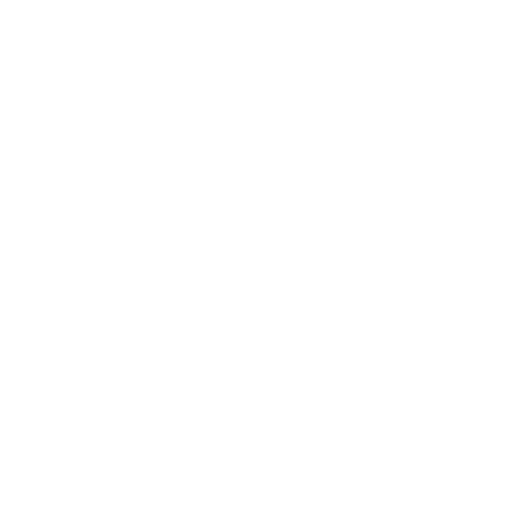
t = 0.00 s
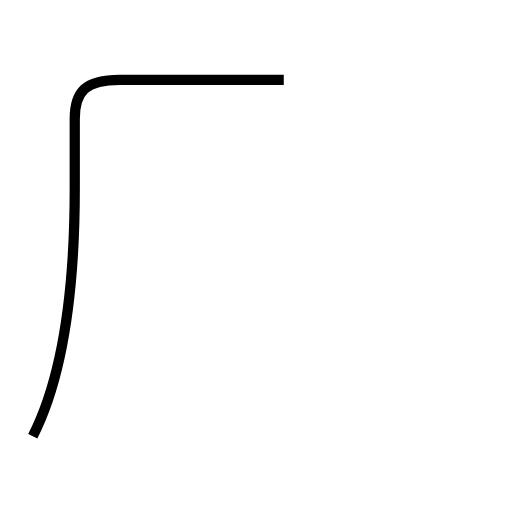
t = 1.63 s
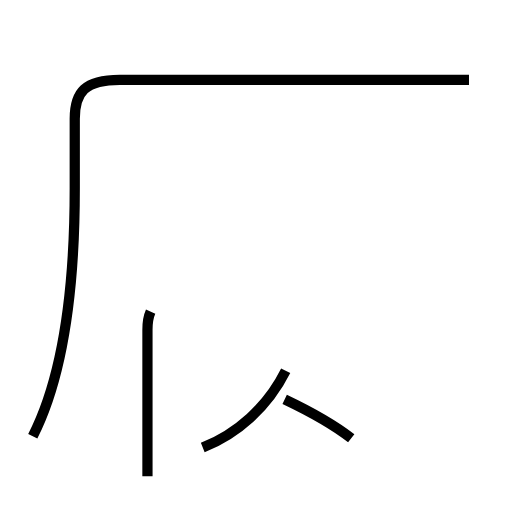
t = 3.22 s
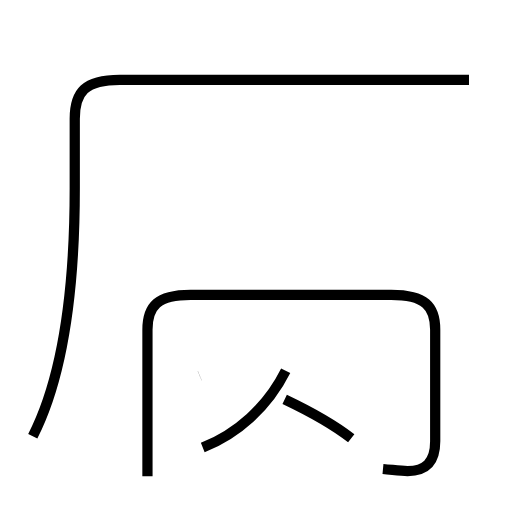
t = 4.67 s
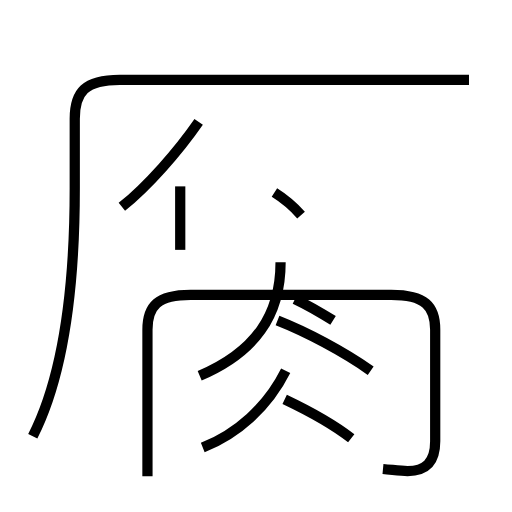
t = 6.17 s
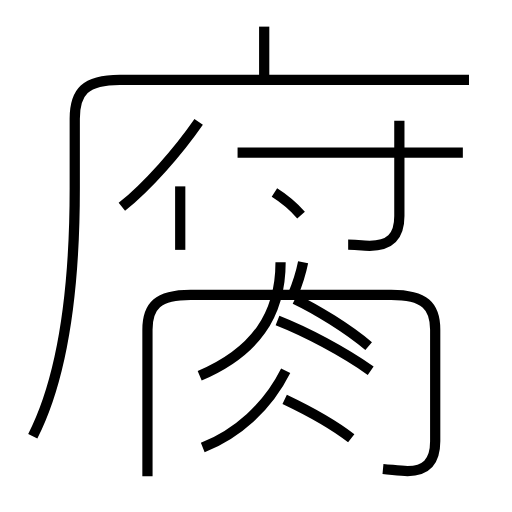
t = 7.70 s

The animated SVG that drew these frames (rendered in a browser with its animation timeline set to each time). Animation: 14 SMIL elements (animate=14); one cycle of 7.70 s.

<?xml version='1.0' encoding='utf-8'?>
<svg viewBox="0.0 -6.0 50.0 50.0" version="1.1" xmlns="http://www.w3.org/2000/svg"><rect x="-1000" y="-1000" width="2000" height="2000" stroke="white" fill="white" /><g style="fill:none;stroke:#000000;stroke-width:1"><path d="M 3.2 -1.4 C 5.8 -6.5 7.3 -14.5 7.3 -25.6 L 7.3 -32.4 C 7.3 -35.0 8.3 -36.2 11.7 -36.2 L 45.8 -36.2 " transform="translate(0.0 38.0)" stroke-dasharray="72.43640016468535" stroke-dashoffset="72.43640016468535"><animate attributeName="stroke-dashoffset" from="72.43640016468535" to="0" dur="2.1730920049405604s" begin="0s" fill="freeze" /></path><path d="M 19.8 -0.3 C 23.1 -1.6 26.1 -4.2 27.9 -7.8 " transform="translate(0.0 38.0)" stroke-dasharray="11.287101447274177" stroke-dashoffset="11.287101447274177"><animate attributeName="stroke-dashoffset" from="11.287101447274177" to="0" dur="0.3386130434182253s" begin="2.1730920049405604s" fill="freeze" /></path><path d="M 34.3 -1.2 C 32.5 -2.6 29.9 -4.0 27.8 -5.0 " transform="translate(0.0 38.0)" stroke-dasharray="7.542362750532423" stroke-dashoffset="7.542362750532423"><animate attributeName="stroke-dashoffset" from="7.542362750532423" to="0" dur="0.22627088251597266s" begin="2.5117050483587855s" fill="freeze" /></path><path d="M 14.4 2.5 L 14.4 -11.8 C 14.4 -14.1 15.4 -15.2 18.6 -15.2 L 38.2 -15.2 C 41.5 -15.2 42.5 -14.1 42.5 -11.8 L 42.5 -0.9 C 42.5 1.2 41.5 2.0 39.8 2.0 C 39.1 2.0 38.5 1.9 37.4 1.8 " transform="translate(0.0 38.0)" stroke-dasharray="64.42038630857522" stroke-dashoffset="64.42038630857522"><animate attributeName="stroke-dashoffset" from="64.42038630857522" to="0" dur="1.9326115892572564s" begin="2.737975930874758s" fill="freeze" /></path><path d="M 19.5 -7.3 C 24.9 -9.6 27.4 -13.2 27.4 -18.4 " transform="translate(0.0 38.0)" stroke-dasharray="14.57975645170744" stroke-dashoffset="14.57975645170744"><animate attributeName="stroke-dashoffset" from="14.57975645170744" to="0" dur="0.4373926935512232s" begin="4.670587520132015s" fill="freeze" /></path><path d="M 11.9 -23.8 C 14.4 -25.8 17.4 -29.2 19.4 -32.1 " transform="translate(0.0 38.0)" stroke-dasharray="11.22000523666291" stroke-dashoffset="11.22000523666291"><animate attributeName="stroke-dashoffset" from="11.22000523666291" to="0" dur="0.3366001570998873s" begin="5.107980213683239s" fill="freeze" /></path><path d="M 36.2 -7.8 C 33.5 -9.7 29.9 -11.6 27.1 -12.7 " transform="translate(0.0 38.0)" stroke-dasharray="10.356656571692369" stroke-dashoffset="10.356656571692369"><animate attributeName="stroke-dashoffset" from="10.356656571692369" to="0" dur="0.31069969715077106s" begin="5.444580370783126s" fill="freeze" /></path><path d="M 17.6 -19.6 L 17.6 -25.8 " transform="translate(0.0 38.0)" stroke-dasharray="6.199999999999999" stroke-dashoffset="6.199999999999999"><animate attributeName="stroke-dashoffset" from="6.199999999999999" to="0" dur="0.18599999999999997s" begin="5.755280067933898s" fill="freeze" /></path><path d="M 29.4 -23.0 C 28.6 -23.9 27.6 -24.7 26.8 -25.2 " transform="translate(0.0 38.0)" stroke-dasharray="3.416441725588666" stroke-dashoffset="3.416441725588666"><animate attributeName="stroke-dashoffset" from="3.416441725588666" to="0" dur="0.10249325176765997s" begin="5.9412800679338975s" fill="freeze" /></path><path d="M 28.8 -14.8 C 30.9 -13.8 34.0 -11.9 36.0 -10.2 " transform="translate(0.0 38.0)" stroke-dasharray="8.563338763639669" stroke-dashoffset="8.563338763639669"><animate attributeName="stroke-dashoffset" from="8.563338763639669" to="0" dur="0.25690016290919004s" begin="6.0437733197015575s" fill="freeze" /></path><path d="M 28.6 -15.2 C 29.1 -16.4 29.4 -17.4 29.6 -18.4 " transform="translate(0.0 38.0)" stroke-dasharray="3.3583086664191626" stroke-dashoffset="3.3583086664191626"><animate attributeName="stroke-dashoffset" from="3.3583086664191626" to="0" dur="0.10074925999257488s" begin="6.3006734826107476s" fill="freeze" /></path><path d="M 34.0 -20.1 C 34.6 -20.1 35.4 -20.0 36.1 -20.0 C 38.0 -20.0 39.0 -20.8 39.0 -22.9 L 39.0 -32.2 " transform="translate(0.0 38.0)" stroke-dasharray="16.14293977157255" stroke-dashoffset="16.14293977157255"><animate attributeName="stroke-dashoffset" from="16.14293977157255" to="0" dur="0.48428819314717647s" begin="6.401422742603322s" fill="freeze" /></path><path d="M 45.2 -29.1 L 23.2 -29.1 " transform="translate(0.0 38.0)" stroke-dasharray="22.000000000000004" stroke-dashoffset="22.000000000000004"><animate attributeName="stroke-dashoffset" from="22.000000000000004" to="0" dur="0.66s" begin="6.885710935750499s" fill="freeze" /></path><path d="M 25.8 -36.2 L 25.8 -41.4" transform="translate(0.0 38.0)" stroke-dasharray="5.199999999999996" stroke-dashoffset="5.199999999999996"><animate attributeName="stroke-dashoffset" from="5.199999999999996" to="0" dur="0.15599999999999986s" begin="7.545710935750499s" fill="freeze" /></path></g></svg>
